Image classification data set "dataset" (SettNozz/image_recognition on GitHub). Class labels (3): borsch, patatoes, sausage.

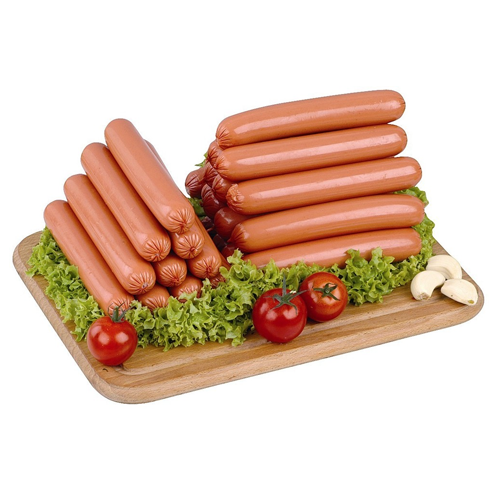
Label: sausage

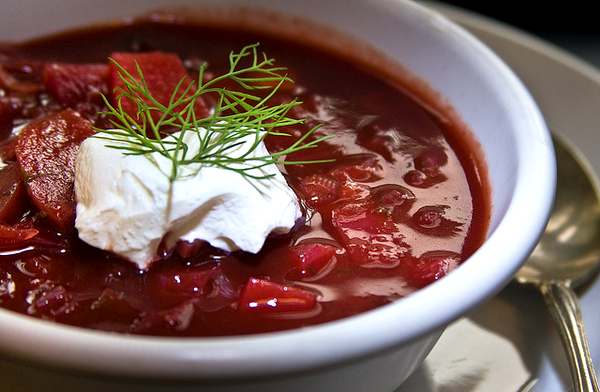
Label: borsch

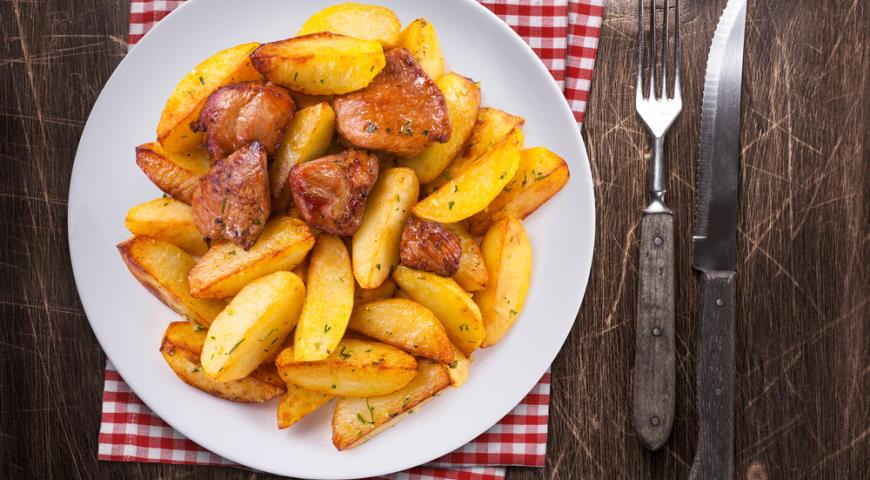
Label: patatoes

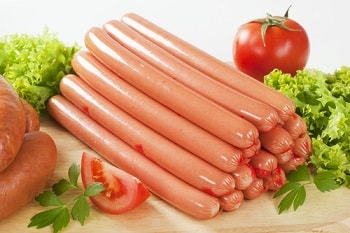
Label: sausage

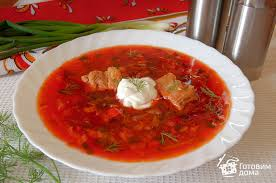
Label: borsch

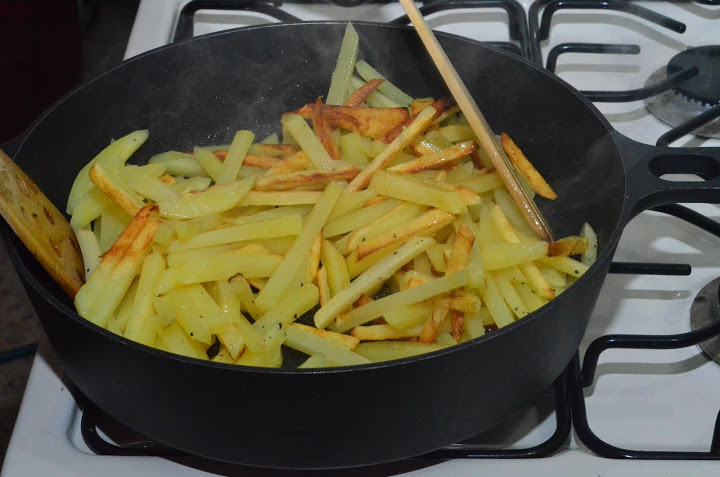
Label: patatoes
